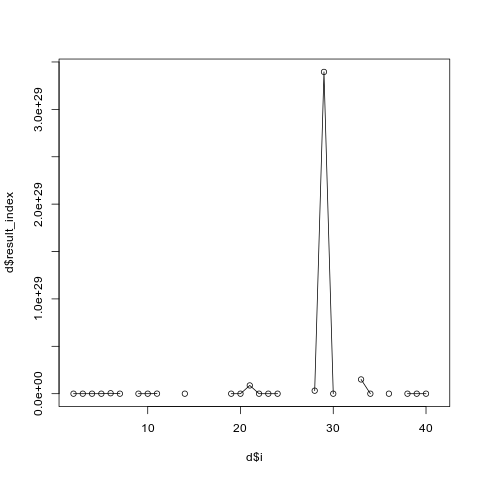

Source data for this figure (header and first rows):
i, result_index
2, 1901
3, 117106
4, 6.13782635989313e+23
5, 2.48705010131853e+20
6, 4.59039935597481e+26
7, 1.88787376392265e+22
8, Inf
9, 1859025270680292608
10, 1.1739537142557e+23
11, 5.60003505919704e+25
12, Inf
13, Inf
14, 6.95390458358248e+20
15, Inf
16, Inf
17, Inf
18, Inf
19, 4.40726468947364e+20
20, 7.26513745548436e+21
21, 8.70308212671141e+27
22, 7.31469882459894e+23
23, 7296581682026918912
24, 22001948163718496
25, Inf
26, Inf
27, Inf
28, 3.17542407834474e+27
29, 3.39517922403463e+29
30, 335428410325021824
31, Inf
32, Inf
33, 1.50288070733733e+28
34, 1.29195444803314e+20
35, Inf
36, 15765735116920291328
37, Inf
38, 11237127382333169664
39, 4.50607994358952e+22
40, 308864406720685568
41, Inf
